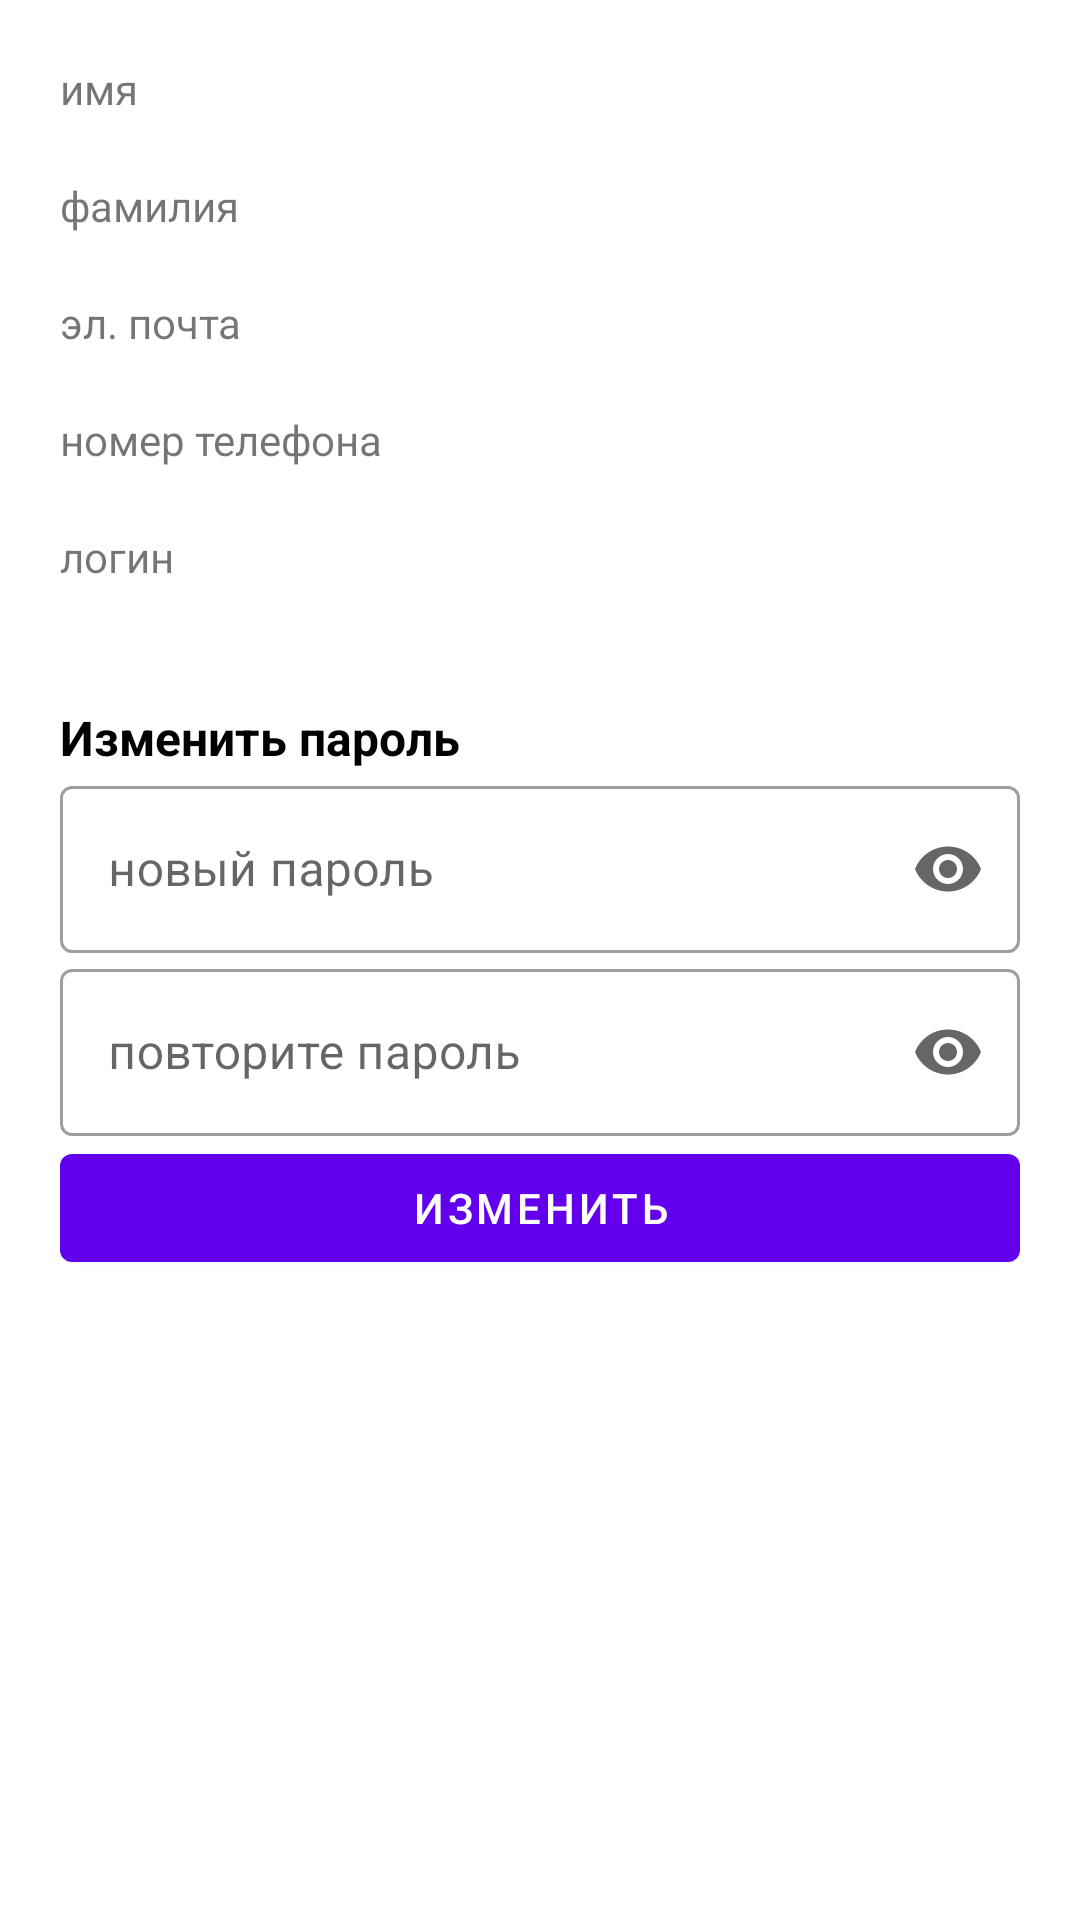

This screen was rendered from an Android layout file. Write that file and the resources it references.
<!-- AndroidManifest.xml: application theme Theme.MDKP -->
<!-- res/layout/fragment_admin_profile.xml -->
<?xml version="1.0" encoding="utf-8"?>
<FrameLayout xmlns:android="http://schemas.android.com/apk/res/android"
    xmlns:tools="http://schemas.android.com/tools"
    android:layout_width="match_parent"
    android:layout_height="match_parent"
    xmlns:app="http://schemas.android.com/apk/res-auto"
    tools:context=".adminProfileFragment">

    <LinearLayout
        android:layout_width="match_parent"
        android:layout_height="match_parent"
        android:orientation="vertical"
        android:paddingStart="20dp"
        android:paddingEnd="20dp">

        <TextView
            android:id="@+id/nameUser"
            android:layout_width="match_parent"
            android:layout_height="wrap_content"
            android:paddingTop="20dp"
            android:text="@string/name" />

        <TextView
            android:id="@+id/lastnameUser"
            android:layout_width="match_parent"
            android:layout_height="wrap_content"
            android:paddingTop="20dp"
            android:text="@string/lastName" />

        <TextView
            android:id="@+id/emailUser"
            android:layout_width="match_parent"
            android:layout_height="wrap_content"
            android:paddingTop="20dp"
            android:text="@string/email" />

        <TextView
            android:id="@+id/phoneUser"
            android:layout_width="match_parent"
            android:layout_height="wrap_content"
            android:paddingTop="20dp"
            android:text="@string/phone" />

        <TextView
            android:id="@+id/login"
            android:layout_width="match_parent"
            android:layout_height="wrap_content"
            android:paddingTop="20dp"
            android:text="@string/login" />

        <TextView
            android:id="@+id/textView4"
            android:layout_width="match_parent"
            android:layout_height="wrap_content"
            android:paddingTop="40dp"
            android:text="@string/changePassword"
            android:textColor="#000000"
            android:textSize="16sp"
            android:textStyle="bold" />

        <com.google.android.material.textfield.TextInputLayout
            android:id="@+id/password"
            style="@style/Widget.MaterialComponents.TextInputLayout.OutlinedBox"
            android:layout_width="match_parent"
            android:layout_height="wrap_content"
            android:hint="@string/newPassword"
            app:counterMaxLength="40"
            app:endIconMode="password_toggle">

            <com.google.android.material.textfield.TextInputEditText
                android:id="@+id/passwordView"
                android:layout_width="match_parent"
                android:layout_height="match_parent"
                android:inputType="textPassword">

            </com.google.android.material.textfield.TextInputEditText>
        </com.google.android.material.textfield.TextInputLayout>

        <com.google.android.material.textfield.TextInputLayout
            android:id="@+id/repassword"
            style="@style/Widget.MaterialComponents.TextInputLayout.OutlinedBox"
            android:layout_width="match_parent"
            android:layout_height="wrap_content"
            android:hint="@string/reg_repeatPassword"
            app:counterMaxLength="40"
            app:endIconMode="password_toggle">

            <com.google.android.material.textfield.TextInputEditText
                android:id="@+id/repeatPasswordView"
                android:layout_width="match_parent"
                android:layout_height="match_parent"
                android:inputType="textPassword">

            </com.google.android.material.textfield.TextInputEditText>
        </com.google.android.material.textfield.TextInputLayout>

        <com.google.android.material.button.MaterialButton
            android:id="@+id/changePasBut"
            android:layout_width="match_parent"
            android:layout_height="wrap_content"
            android:text="@string/change" />

    </LinearLayout>

</FrameLayout>
<!-- resources referenced by this layout -->
<resources>
  <string name="change">изменить</string>
  <string name="changePassword">Изменить пароль</string>
  <string name="email">эл. почта</string>
  <string name="lastName">фамилия</string>
  <string name="login">логин</string>
  <string name="name">имя</string>
  <string name="newPassword">новый пароль</string>
  <string name="phone">номер телефона</string>
  <string name="reg_repeatPassword">повторите пароль</string>
  <style name="Theme.MDKP" parent="Theme.MaterialComponents.DayNight.NoActionBar">
          
          <item name="colorPrimary">@color/purple_500</item>
          <item name="colorPrimaryVariant">@color/purple_700</item>
          <item name="colorOnPrimary">@color/white</item>
          
          <item name="colorSecondary">@color/teal_200</item>
          <item name="colorSecondaryVariant">@color/teal_700</item>
          <item name="colorOnSecondary">@color/black</item>
          <item name="android:windowFullscreen">true</item>
          
          <item name="android:statusBarColor">?attr/colorPrimaryVariant</item>
          
      </style>
  <color name="purple_500">#FF6200EE</color>
  <color name="purple_700">#FF3700B3</color>
  <color name="white">#FFFFFF</color>
  <color name="teal_200">#FF03DAC5</color>
  <color name="teal_700">#FF018786</color>
  <color name="black">#000000</color>
</resources>
